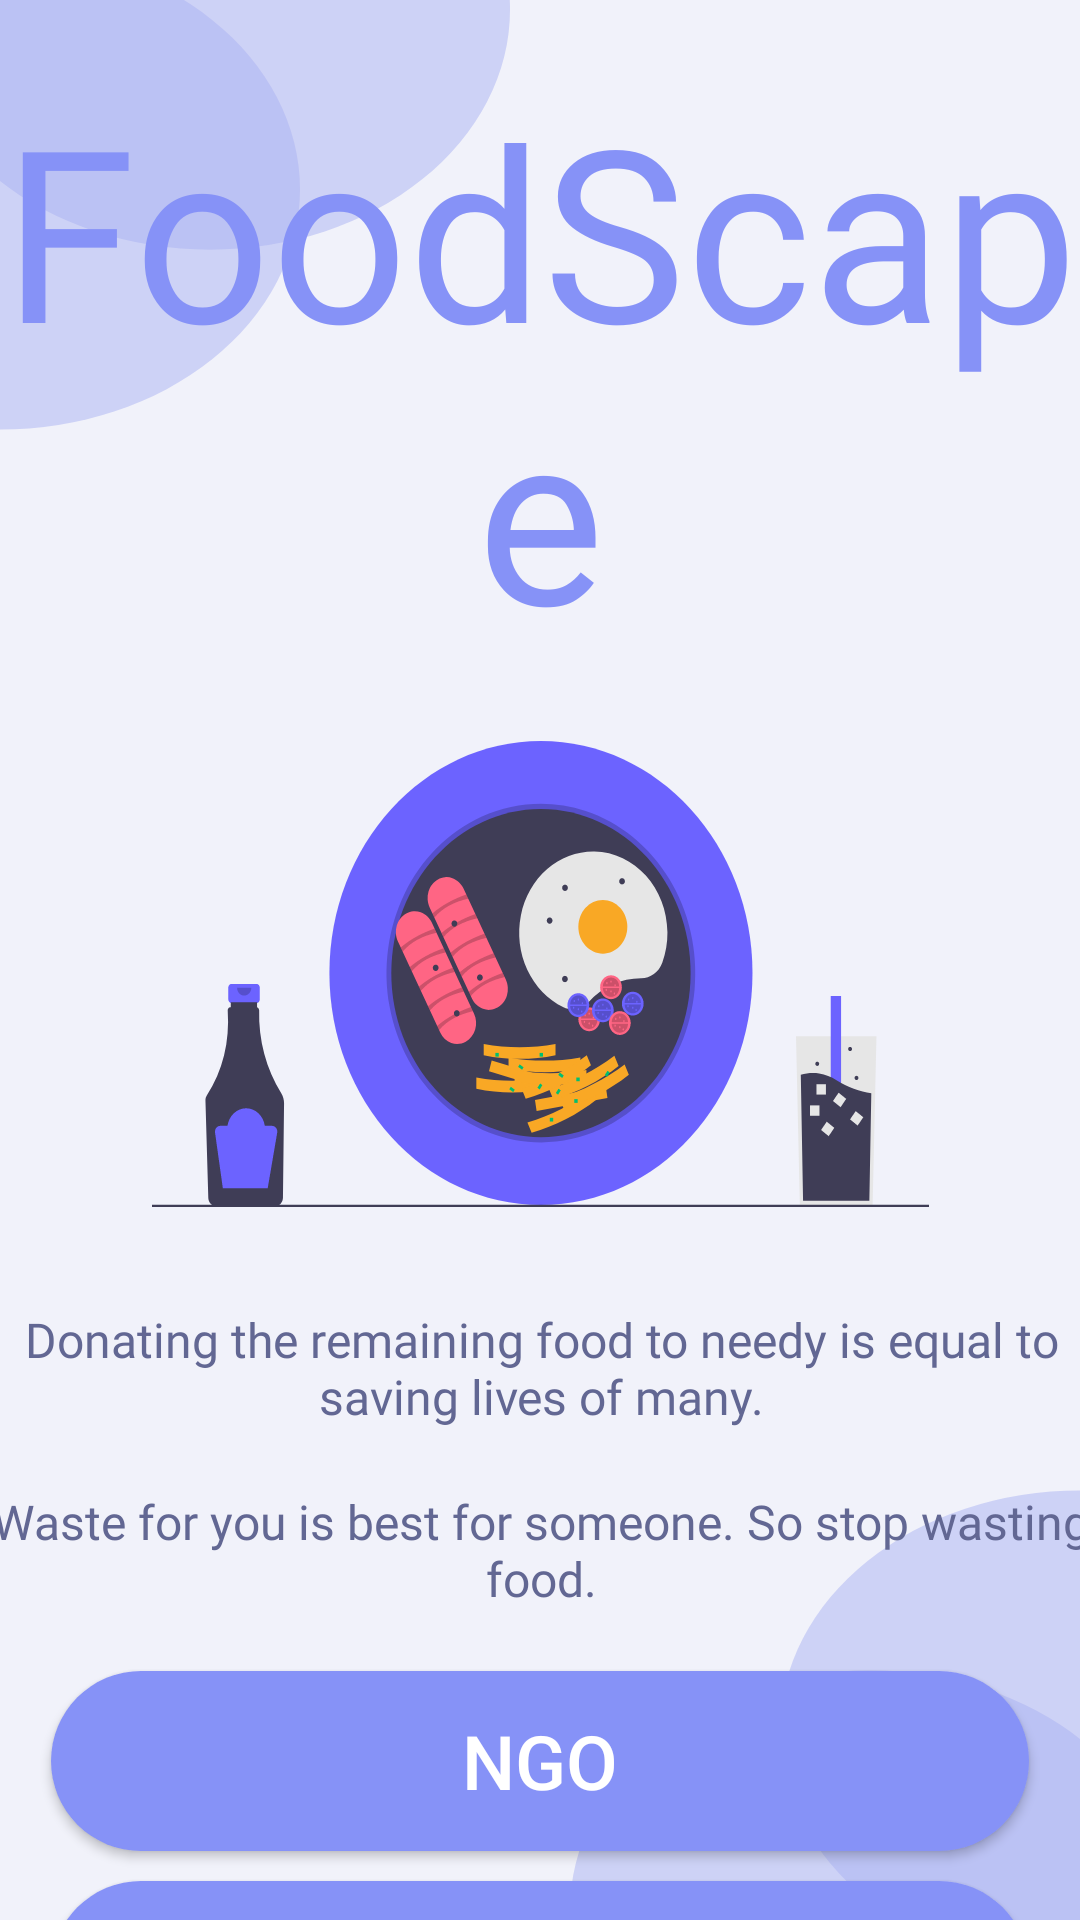

This screen was rendered from an Android layout file. Write that file and the resources it references.
<!-- AndroidManifest.xml: application theme Theme.FoodScape -->
<!-- res/layout/activity_second_page.xml -->
<?xml version="1.0" encoding="utf-8"?>
<androidx.constraintlayout.widget.ConstraintLayout xmlns:android="http://schemas.android.com/apk/res/android"
    xmlns:app="http://schemas.android.com/apk/res-auto"
    xmlns:tools="http://schemas.android.com/tools"
    android:layout_width="match_parent"
    android:layout_height="match_parent"
    android:background="@drawable/background">

    <TextView
        android:id="@+id/text3"
        android:layout_width="368dp"
        android:layout_height="wrap_content"
        android:layout_marginStart="20dp"
        android:layout_marginTop="20dp"
        android:layout_marginEnd="20dp"
        android:layout_marginBottom="20dp"
        android:fontFamily="@font/inter"
        android:text="@string/waste_for_you_is_best_for_someone_so_stop_wasting_food"
        android:textAlignment="center"
        android:textColor="@color/text"
        android:textSize="16sp"
        app:layout_constraintBottom_toTopOf="@+id/ngo"
        app:layout_constraintEnd_toEndOf="parent"
        app:layout_constraintStart_toStartOf="parent"
        app:layout_constraintTop_toBottomOf="@+id/textt2"
        tools:ignore="TextSizeCheck" />

    <Button
        android:id="@+id/ngo"
        android:layout_width="326dp"
        android:layout_height="60dp"
        android:layout_marginStart="40dp"
        android:layout_marginEnd="40dp"
        android:background="@drawable/btn_first"
        android:text="@string/ngo"
        android:textAlignment="center"
        android:textColor="@color/white"
        android:textSize="25sp"
        app:layout_constraintBottom_toTopOf="@+id/donor"
        app:layout_constraintEnd_toEndOf="parent"
        app:layout_constraintStart_toStartOf="parent"
        app:layout_constraintTop_toBottomOf="@+id/text3"
        tools:ignore="VisualLintButtonSize,TextContrastCheck" />

    <Button
        android:id="@+id/donor"
        android:layout_width="326dp"
        android:layout_height="60dp"
        android:layout_marginStart="40dp"
        android:layout_marginTop="10dp"
        android:layout_marginEnd="40dp"
        android:layout_marginBottom="80dp"
        android:background="@drawable/btn_first"
        android:text="@string/donor"
        android:textAlignment="center"
        android:textColor="@color/white"
        android:textSize="25sp"
        app:layout_constraintBottom_toBottomOf="parent"
        app:layout_constraintEnd_toEndOf="parent"
        app:layout_constraintStart_toStartOf="parent"
        app:layout_constraintTop_toBottomOf="@+id/ngo"
        tools:ignore="VisualLintButtonSize,TextContrastCheck" />

    <ImageView
        android:id="@+id/logo"
        android:layout_width="259dp"
        android:layout_height="162dp"
        android:layout_marginStart="75dp"
        android:layout_marginTop="10dp"
        android:layout_marginEnd="75dp"
        android:layout_marginBottom="20dp"
        app:layout_constraintBottom_toTopOf="@+id/textt2"
        app:layout_constraintEnd_toEndOf="parent"
        app:layout_constraintStart_toStartOf="parent"
        app:layout_constraintTop_toBottomOf="@+id/app_name"
        app:srcCompat="@drawable/second_page_illustration"
        tools:ignore="ContentDescription" />

    <TextView
        android:id="@+id/app_name"
        android:layout_width="wrap_content"
        android:layout_height="wrap_content"
        android:layout_marginStart="70dp"
        android:layout_marginTop="150dp"
        android:layout_marginEnd="70dp"
        android:layout_marginBottom="10dp"
        android:fontFamily="@font/cookie"
        android:gravity="center"
        android:text="@string/foodscape_2"
        android:textColor="@color/lavendar"
        android:textSize="80sp"
        app:layout_constraintBottom_toTopOf="@+id/logo"
        app:layout_constraintEnd_toEndOf="parent"
        app:layout_constraintStart_toStartOf="parent"
        app:layout_constraintTop_toTopOf="parent"
        tools:ignore="TextContrastCheck" />

    <TextView
        android:id="@+id/textt2"
        android:layout_width="371dp"
        android:layout_height="wrap_content"
        android:layout_marginStart="20dp"
        android:layout_marginTop="10dp"
        android:layout_marginEnd="20dp"
        android:fontFamily="@font/inter"
        android:text="@string/donating_the_remaining_food_to_needy_is_equal_to_saving_lives_of_many"
        android:textAlignment="center"
        android:textColor="@color/text"
        android:textSize="16sp"
        app:layout_constraintBottom_toTopOf="@+id/text3"
        app:layout_constraintEnd_toEndOf="parent"
        app:layout_constraintStart_toStartOf="parent"
        app:layout_constraintTop_toBottomOf="@+id/logo"
        tools:ignore="TextSizeCheck" />

</androidx.constraintlayout.widget.ConstraintLayout>
<!-- resources referenced by this layout -->
<resources>
  <color name="lavendar">#8692F7</color>
  <color name="text">#626793</color>
  <color name="white">#FFFFFFFF</color>
  <!-- drawable background (drawable) -->
  <vector xmlns:android="http://schemas.android.com/apk/res/android"
      xmlns:tools="http://schemas.android.com/tools"
      android:width="360dp"
      android:height="800dp"
      android:viewportWidth="360"
      android:viewportHeight="800"
      tools:ignore="VectorRaster">
    <group>
      <clip-path
          android:pathData="M0,0h360v800h-360z"/>
      <path
          android:pathData="M0,0h360v800h-360z"
          android:fillColor="#F1F2FA"/>
      <path
          android:pathData="M0,79m-100,0a100,100 0,1 1,200 0a100,100 0,1 1,-200 0"
          android:fillColor="#A9B1F0"
          android:fillAlpha="0.5"/>
      <path
          android:pathData="M70,4m-100,0a100,100 0,1 1,200 0a100,100 0,1 1,-200 0"
          android:fillColor="#A9B1F0"
          android:fillAlpha="0.5"/>
      <path
          android:pathData="M290,796m-100,0a100,100 0,1 1,200 0a100,100 0,1 1,-200 0"
          android:fillColor="#A9B1F0"
          android:fillAlpha="0.5"/>
      <path
          android:pathData="M360,721m-100,0a100,100 0,1 1,200 0a100,100 0,1 1,-200 0"
          android:fillColor="#A9B1F0"
          android:fillAlpha="0.5"/>
    </group>
  </vector>
  <!-- drawable btn_first (drawable) -->
  <?xml version="1.0" encoding="utf-8"?>
  <shape xmlns:android="http://schemas.android.com/apk/res/android"
      android:shape="rectangle">
      <solid android:color="@color/lavendar"/>
      <corners android:radius="50dp"/>
  
  </shape>
  <!-- drawable second_page_illustration: vector/xml drawable (drawable, 29417 chars, omitted) -->
  <string name="donating_the_remaining_food_to_needy_is_equal_to_saving_lives_of_many">Donating the remaining food to needy is equal to saving lives of many.</string>
  <string name="donor">donor</string>
  <string name="foodscape_2">FoodScape</string>
  <string name="ngo">ngo</string>
  <string name="waste_for_you_is_best_for_someone_so_stop_wasting_food">Waste for you is best for someone. So stop wasting food.</string>
  <style name="Theme.FoodScape" parent="Base.Theme.FoodScape" />
  <style name="Base.Theme.FoodScape" parent="Theme.AppCompat.DayNight.NoActionBar">
          
          
      </style>
</resources>
